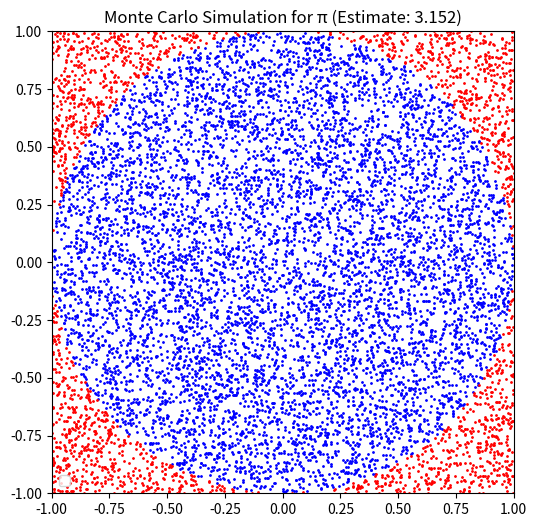

Here is the Python script that generated this plot:
import random
import matplotlib.pyplot as plt

def estimate_pi_with_simulation(num_samples):
    inside_circle = 0
    x_inside = []
    y_inside = []
    x_outside = []
    y_outside = []

    for _ in range(num_samples):
        x = random.uniform(-1, 1)
        y = random.uniform(-1, 1)
        distance = x**2 + y**2

        if distance <= 1:
            inside_circle += 1
            x_inside.append(x)
            y_inside.append(y)
        else:
            x_outside.append(x)
            y_outside.append(y)

    pi_estimate = (inside_circle / num_samples) * 4

    return pi_estimate, x_inside, y_inside, x_outside, y_outside

num_samples = 10000  # You can adjust the number of samples for better accuracy
estimated_pi, x_in, y_in, x_out, y_out = estimate_pi_with_simulation(num_samples)

# Plot the points inside and outside the circle
plt.figure(figsize=(6, 6))
plt.scatter(x_in, y_in, color='blue', s=1)
plt.scatter(x_out, y_out, color='red', s=1)

# Draw the unit circle
circle = plt.Circle((0, 0), fill=False)
plt.gca().add_patch(circle)

plt.xlim(-1, 1)
plt.ylim(-1, 1)
plt.gca().set_aspect('equal', adjustable='box')
plt.legend()
plt.title(f"Monte Carlo Simulation for π (Estimate: {estimated_pi})")
plt.show()
